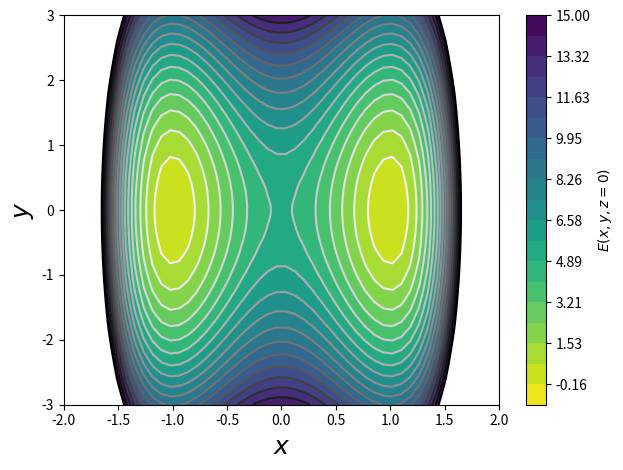

Write the Python code that produced this figure. (Note: this script raises an exception after producing the figure.)
%matplotlib inline
import numpy as np
from matplotlib import pyplot as plt

xx, yy = np.meshgrid(np.linspace(-2,2), np.linspace(-3,3))
zz = 0 # We can only visualize so many dimensions
ww = 5 * (xx-1)**2 * (xx+1)**2 + yy**2 + zz**2
c = plt.contourf(xx, yy, ww, np.linspace(-1, 15, 20), cmap='viridis_r')
plt.contour(xx, yy, ww, np.linspace(-1, 15, 20), cmap='Greys')
plt.xlabel('$x$', fontsize=18)
plt.ylabel('$y$', fontsize=18)
plt.colorbar(c, label='$E(x, y, z=0)$')
plt.tight_layout()

import simtk.openmm as mm
def propagate(n_steps=10000):
    system = mm.System()
    system.addParticle(1)
    force = mm.CustomExternalForce('5*(x-1)^2*(x+1)^2 + y^2 + z^2')
    force.addParticle(0, [])
    system.addForce(force)
    integrator = mm.LangevinIntegrator(500, 1, 0.02)
    context = mm.Context(system, integrator)
    context.setPositions([[0, 0, 0]])
    context.setVelocitiesToTemperature(500)
    x = np.zeros((n_steps, 3))
    for i in range(n_steps):
        x[i] = (context.getState(getPositions=True)
                .getPositions(asNumpy=True)
                ._value)
        integrator.step(1)
    return x

trajectory = propagate(10000)

ylabels = ['x', 'y', 'z']
for i in range(3):
    plt.subplot(3, 1, i+1)
    plt.plot(trajectory[:, i])
    plt.ylabel(ylabels[i])
plt.xlabel('Simulation time')
plt.tight_layout()

from msmbuilder.decomposition import tICA, PCA
tica = tICA(n_components=1, lag_time=100)
pca = PCA(n_components=1)
tica.fit([trajectory])
pca.fit([trajectory])

plt.subplot(1,2,1)
plt.title('1st tIC')
plt.bar([1,2,3], tica.components_[0], color='b')
plt.xticks([1.5,2.5,3.5], ['x', 'y', 'z'])
plt.subplot(1,2,2)
plt.title('1st PC')
plt.bar([1,2,3], pca.components_[0], color='r')
plt.xticks([1.5,2.5,3.5], ['x', 'y', 'z'])
plt.show()

print('1st tIC', tica.components_ / np.linalg.norm(tica.components_))
print('1st PC ', pca.components_ / np.linalg.norm(pca.components_))

c = plt.contourf(xx, yy, ww, np.linspace(-1, 15, 20), cmap='viridis_r')
plt.contour(xx, yy, ww, np.linspace(-1, 15, 20), cmap='Greys')

plt.plot([0, tica.components_[0, 0]],
         [0, tica.components_[0, 1]],
         lw=5, color='b', label='tICA')

plt.plot([0, pca.components_[0, 0]],
         [0, pca.components_[0, 1]],
         lw=5, color='r', label='PCA')

plt.xlabel('$x$', fontsize=18)
plt.ylabel('$y$', fontsize=18)
plt.legend(loc='best')
plt.tight_layout()